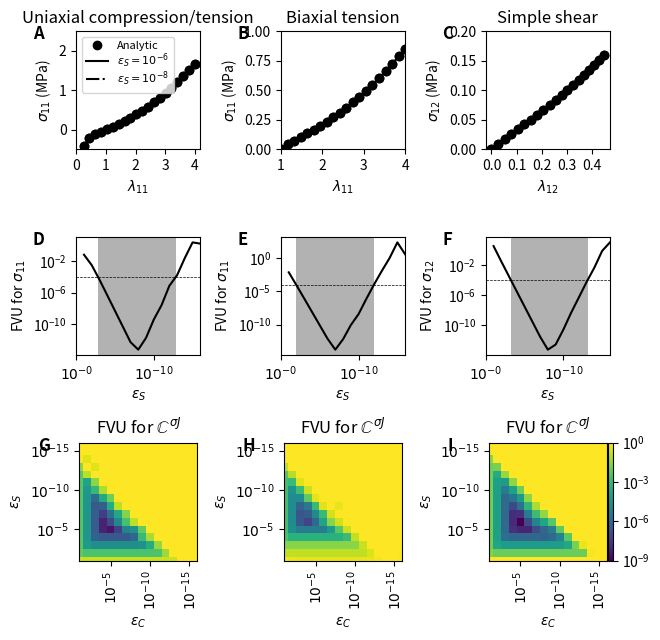

Here is the Python script that generated this plot: (Note: this script raises an exception after producing the figure.)
# %% Definition section
import numpy as np
from scipy import linalg
import matplotlib.pyplot as plt

NPTS = 20  # number of points in plotting
NPOW = 17  # number of raised power + 1
EPS = 1e-8


def get_stress_numerical(F, params, eps_s=EPS, output='Cauchy'):
    def get_psi(C, params):
        J = np.sqrt(np.linalg.det(C))
        Cbar = J**(-2. / 3.) * C
        Ibar1 = np.trace(Cbar)
        if params['model'] == 'Neo-Hookean':
            psi = params['G'] * (Ibar1 - 3.) + 1. / params['D'] * (J - 1.)**2
        elif params['model'] == 'Holzapfel':
            Ibar411 = params['a1'].dot(Cbar.dot(params['a1']))
            Ibar422 = params['a2'].dot(Cbar.dot(params['a2']))
            Ebar1 = params[
                'Kappa'] * (Ibar1 - 3) + (1 - 3 * params['Kappa']) * (
                Ibar411 - 1)
            Ebar2 = params[
                'Kappa'] * (Ibar1 - 3) + (1 - 3 * params['Kappa']) * (
                Ibar422 - 1)
            psi = params['C10'] * (Ibar1 - 3.) + 1. / params['D'] * (
                (J**2 - 1) / 2 - np.log(J)) + params['K1'] / 2 / params['K2']\
                * (np.exp(params['K2'] * (Ebar1 + np.abs(Ebar1))**2 / 4) - 1 +
                   np.exp(params['K2'] * (Ebar2 + np.abs(Ebar2))**2 / 4) - 1)
        return psi
    J = np.linalg.det(F)
    C = np.dot(F.T, F)
    S = np.empty((3, 3))
    psi = get_psi(C, params)
    for i in range(3):
        for j in range(3):
            e_i, e_j = np.eye(3)[[i, j]]
            psiptb = get_psi(C + eps_s * (np.tensordot(e_i, e_j, 0) +
                                          np.tensordot(e_j, e_i, 0)), params)
            S[i, j] = (psiptb - psi) / eps_s
    tau = F.dot(S).dot(F.T)
    sigma = tau / J
    if output == 'Cauchy':
        stress = sigma
    elif output == 'Kirchoff':
        stress = tau
    elif output == 'PK2':
        stress = S
    return stress


def get_stress_theoretical(F, params, output='Cauchy', **keywords):
    """
    Calculates Cauchy stress based on model type.
    """
    J = np.linalg.det(F)
    F_bar = J**(-1. / 3.) * F
    B_bar = F_bar.dot(F_bar.T)
    if params['model'] == 'Neo-Hookean':
        sigma = 2. / J * params['G'] * (
            B_bar - 1. / 3. * np.trace(B_bar) * np.eye(3)) + \
            2. / params['D'] * (J - 1.) * np.eye(3)
    else:
        raise(NotImplementedError(params['model']))
    # Choose output type
    if output == 'Cauchy':
        stress = sigma
    elif output == 'Kirchoff':
        stress = J * sigma
    return stress


def get_C_CJ_ij(F, params, i, j, eps_c=EPS, eps_s=EPS,
                get_stress=get_stress_numerical):
    def perturb(F, i, j, eps_c=EPS):
        """
        To purturb deformation gradient on its (i, j) component
        """
        e_i, e_j = np.eye(3)[[i, j]]
        del_F = eps_c / 2. * (np.outer(e_i, e_j).dot(F) +
                              np.outer(e_j, e_i).dot(F))
        F_hat = F + del_F
        return F_hat
    J = np.linalg.det(F)
    tau = get_stress(F, params, output='Kirchoff', eps_s=eps_s)
    tau_perturb = get_stress(perturb(F, i, j, eps_c=eps_c), params,
                             output='Kirchoff', eps_s=eps_s)
    C_CJ_ij = 1. / J / eps_c * (tau_perturb - tau)
    return C_CJ_ij


def get_C_CJ_numerical(F, params, get_stress=get_stress_numerical,
                       eps_c=EPS, eps_s=EPS):
    C_CJ_numerical = np.empty([3, 3, 3, 3])
    for i in range(3):
        for j in range(3):
            C_CJ_numerical[:, :, i, j] = get_C_CJ_ij(
                F, params, i, j, eps_c=eps_c, eps_s=eps_s,
                get_stress=get_stress)
    return C_CJ_numerical


def ccj2ccc(ccj, sigma):
    delta = np.eye(3)
    ccc = ccj - 0.5 * (np.einsum('ik, jl', delta, sigma) +
                       np.einsum('jk, il', delta, sigma) +
                       np.einsum('il, jk', delta, sigma) +
                       np.einsum('jl, ik', delta, sigma))
    return ccc


def get_C_CJ_theoretical(F, params):
    J = np.linalg.det(F)
    F_bar = J**(-1. / 3.) * F
    B_bar = F_bar.dot(F_bar.T)
    C_CJ_theoretical = np.empty([3, 3, 3, 3])
    for i in range(3):
        for j in range(3):
            for k in range(3):
                for l in range(3):
                    if params['model'] == 'Neo-Hookean':
                        C_CJ_theoretical[i, j, k, l] = 2. / J * params['G'] *\
                            (0.5 * (np.eye(3)[i, k] * B_bar[j, l] +
                                    B_bar[i, k] * np.eye(3)[j, l] +
                                    np.eye(3)[i, l] * B_bar[j, k] +
                                    B_bar[i, l] * np.eye(3)[j, k]) -
                             2. / 3. * (
                                np.eye(3)[i, j] * B_bar[k, l] +
                                B_bar[i, j] * np.eye(3)[k, l]) +
                             2. / 9. * np.eye(3)[i, j] * np.eye(3)[k, l] *
                             np.trace(B_bar)) + (
                                 2. / params['D'] * (2. * J - 1.) * np.eye(3)[
                                     i, j] * np.eye(3)[k, l])
    return C_CJ_theoretical


def plot_error(dfgrd_list, maxindex, params, axs=None, add_color_map=False):
    # Check whether axs were passed in
    if axs is None:
        fig, axs = plt.subplots(3, 1, figsize=(3.27, 6.83))
    # Vary epsilon
    err_c = np.empty((NPOW, NPOW))
    err_s = np.empty(NPOW)
    for i in range(NPOW):
        eps_s = np.power(10., -1 * i)
        # Select trace to plot
        do_plot = True if i in [6, 8] else False
        kwargs = {'ls': '-', 'color': 'k'} if i == 6 else {
            'ls': '-.', 'color': 'k'}
        ssres, sstot = plot_stress(dfgrd_list, maxindex, params, eps_s, axs[0],
                                   do_plot, **kwargs)
        err_s[i] = ssres / sstot
        for j in range(NPOW):
            eps_c = np.power(10., -1 * j)
            ccj_theoretical = get_C_CJ_theoretical(dfgrd_list[-1], params)
            ccj_numerical = get_C_CJ_numerical(
                dfgrd_list[-1], params, get_stress=get_stress_numerical,
                eps_c=eps_c, eps_s=eps_s)
            # Get ssres/sstot
            ccj_theoretical = np.nan_to_num(ccj_theoretical)
            ccj_numerical = np.nan_to_num(ccj_numerical)
            ssres = ((ccj_theoretical - ccj_numerical)**2).sum()
            sstot = ccj_theoretical.var() * ccj_theoretical.size
            err_c[i, j] = ssres / sstot
    # Plot the stress error
    axs[1].plot(range(NPOW), err_s, '-k')
    axs[1].set_yscale('log')
    xticks = axs[1].get_xticks()
    xticks = xticks[::2]
    axs[1].set_xticks(xticks)
    axs[1].set_xticklabels([r'$10^{-%d}$' % tick for tick in xticks])
    axs[1].set_xlabel(r'$\varepsilon_S$')
    axs[1].set_ylabel(r'FVU for $\sigma_{%d%d}$' %
                      (maxindex[0] + 1, maxindex[1] + 1))
    axs[1].set_xlim(0, 16)
    # Add the criteria line
    err_threshold = 1e-4
    xfine = np.arange(0, NPOW, 1e-3)
    err_fine = np.exp(np.interp(xfine, range(NPOW), np.log(err_s)))
    xrange = xfine[err_fine <= err_threshold]
    axs[1].axvspan(xrange[0], xrange[-1], fc='k', ec='none', alpha=.3)
    axs[1].axhline(y=err_threshold, ls='--', lw=.5, c='k')
    # Plot the ccj contour plot
    from matplotlib.colors import LogNorm
    im = axs[2].imshow(err_c, norm=LogNorm(vmin=1e-9, vmax=1),
                       interpolation='none')
    # Format the contour plot
    axs[2].set_xlabel(r'$\varepsilon_C$')
    axs[2].set_ylabel(r'$\varepsilon_S$')
    axs[2].set_xlim(1, NPOW - 1)
    axs[2].set_ylim(1, NPOW - 1)
    xticks = axs[2].get_xticks()
    yticks = axs[2].get_yticks()
    axs[2].set_xticklabels([r'$10^{-%d}$' % tick for tick in xticks],
                           rotation='vertical')
    axs[2].set_yticklabels([r'$10^{-%d}$' % tick for tick in yticks])
    # Find the best solution
#    optimal = np.unravel_index(err_c.ravel().argmin(), err_c.shape)
#    axs[2].plot(optimal[1], optimal[0], '*', ms=10, mfc='k')
    # Add color map
    if add_color_map:
        from mpl_toolkits.axes_grid1.inset_locator import inset_axes
        axin = inset_axes(axs[2], width='100%', height='100%',
                          bbox_to_anchor=(1.01, 0., .04, 1.),
                          bbox_transform=axs[2].transAxes, borderpad=0)
        plt.colorbar(im, cax=axin)
    return axs


def plot_stress(dfgrd_list, maxindex, params, eps_s, axs, do_plot=True,
                **kwargs):
    # Get the first plot
    stretch = []
    stress_theoretical = []
    stress_numerical = []
    for dfgrd in dfgrd_list:
        # Get stretch
        u = linalg.sqrtm(dfgrd.T.dot(dfgrd))
        stretch.append(u[maxindex])
        # Get stresses
        stress_theoretical.append(get_stress_theoretical(dfgrd, params)
                                  [maxindex])
        stress_numerical.append(get_stress_numerical(dfgrd, params, eps_s=eps_s
                                                     )[maxindex])
    stress_theoretical = 1e-6 * np.array(stress_theoretical)
    stress_numerical = 1e-6 * np.array(stress_numerical)
    if do_plot:
        axs.plot(stretch, stress_theoretical, 'o', label='Analytic',
                 color='k')
        axs.plot(stretch, stress_numerical, '-',
                 label=r'$\varepsilon_S=10^{%d}$' % np.log10(
                     eps_s).astype(int),
                 **kwargs)
    axs.set_xlabel(r'$\lambda_{%d%d}$' % tuple(np.array(maxindex) + 1))
    axs.set_ylabel(r'$\sigma_{%d%d}$ (MPa)' % tuple(np.array(maxindex) + 1))
    ssres = ((stress_numerical - stress_theoretical)**2).sum()
    sstot = stress_theoretical.var() * stress_theoretical.shape[0]
    return ssres, sstot


# %% Main code
if __name__ == '__main__':
    # %% Get related quantities
    params = dict(G=80e3, D=2e-6, model='Neo-Hookean')
    # %% Generate the dfgrd_list for uniaxial compression-tension
    f11 = np.linspace(.25, 4., NPTS)
    f22 = np.sqrt(1. / f11)
    f33 = f22
    dfgrd_list_uniaxial = []
    for i, dfgrd11 in enumerate(f11):
        dfgrd22 = f22[i]
        dfgrd33 = f33[i]
        dfgrd_list_uniaxial.append(np.diagflat([dfgrd11, dfgrd22, dfgrd33]))
    # Generate for biaxial stretch
    f11 = np.linspace(1., 4., NPTS)
    f22 = f11
    f33 = 1. / (f11 * f22)
    dfgrd_list_biaxial = []
    for i, dfgrd11 in enumerate(f11):
        dfgrd22 = f22[i]
        dfgrd33 = f33[i]
        dfgrd_list_biaxial.append(np.diagflat([dfgrd11, dfgrd22, dfgrd33]))
    # Generate for shear
    dfgrd_list_shear = [np.eye(3) for i in range(NPTS)]
    f12 = np.linspace(0., 1., NPTS)
    for i, dfgrd in enumerate(dfgrd_list_shear):
        dfgrd[0, 1] = f12[i]
    # Start plotting
    fig, axs = plt.subplots(3, 3, figsize=(6.5, 6.5))
    plot_error(dfgrd_list_uniaxial, (0, 0), params, axs[:, 0])
    plot_error(dfgrd_list_biaxial, (0, 0), params, axs[:, 1])
    plot_error(dfgrd_list_shear, (0, 1), params, axs[:, 2],
               add_color_map=True)
    axs[0, 0].set_ylim(-.5, 2.5)
    axs[0, 1].set_xlim(1, 4)
    axs[0, 1].set_ylim(-.0, 1)
    axs[0, 2].set_ylim(-.0, .2)
    axs[0, 0].set_xticks(np.arange(5))
    axs[0, 1].set_xticks(np.arange(1, 5))
    axs[0, 2].set_xticks(np.arange(0., .5, .1))
    # Add legend
    handles, labels = axs[0, 0].get_legend_handles_labels()
#    axs[0, 0].legend([handles[0]]+handles[1::2][::8],
#                     [labels[0]]+labels[1::2][::8], loc=2,
#                     fontsize=8, labelspacing=0.)
    axs[0, 0].legend([handles[0]] + handles[1::2][::1],
                     [labels[0]] + labels[1::2][::1], loc=2,
                     fontsize=8, labelspacing=0.)
    # Add titles
    axs[0, 0].set_title('Uniaxial compression/tension')
    axs[0, 1].set_title('Biaxial tension')
    axs[0, 2].set_title('Simple shear')
    axs[2, 0].set_title(r'FVU for $\mathbb{C}^{\sigma J}$')
    axs[2, 1].set_title(r'FVU for $\mathbb{C}^{\sigma J}$')
    axs[2, 2].set_title(r'FVU for $\mathbb{C}^{\sigma J}$')
    # Tighten figure and save
    fig.tight_layout()
    for axes_id, axes in enumerate(axs.ravel()):
        axes.text(-.35, 1.05, chr(65 + axes_id), transform=axes.transAxes,
                  fontsize=12, fontweight='bold', va='top')
    fig.subplots_adjust(right=.95)
    fig.savefig('./plots/singleelem.png')
    fig.savefig('./plots/singleelem.pdf')
    fig.savefig('./plots/singleelem.eps')
    plt.close(fig)
